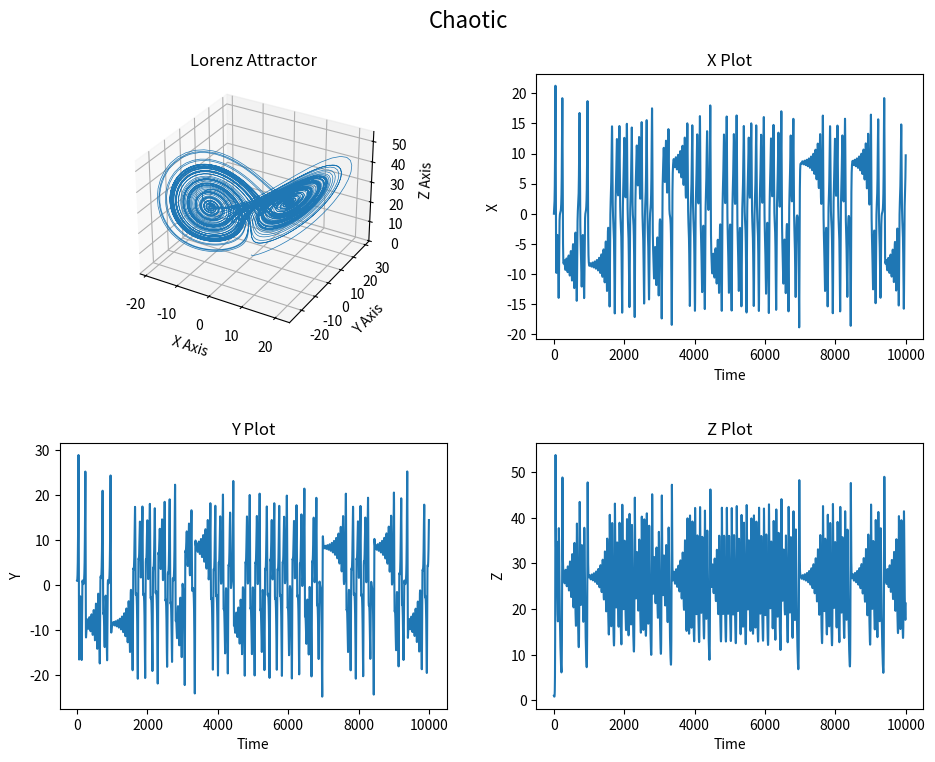
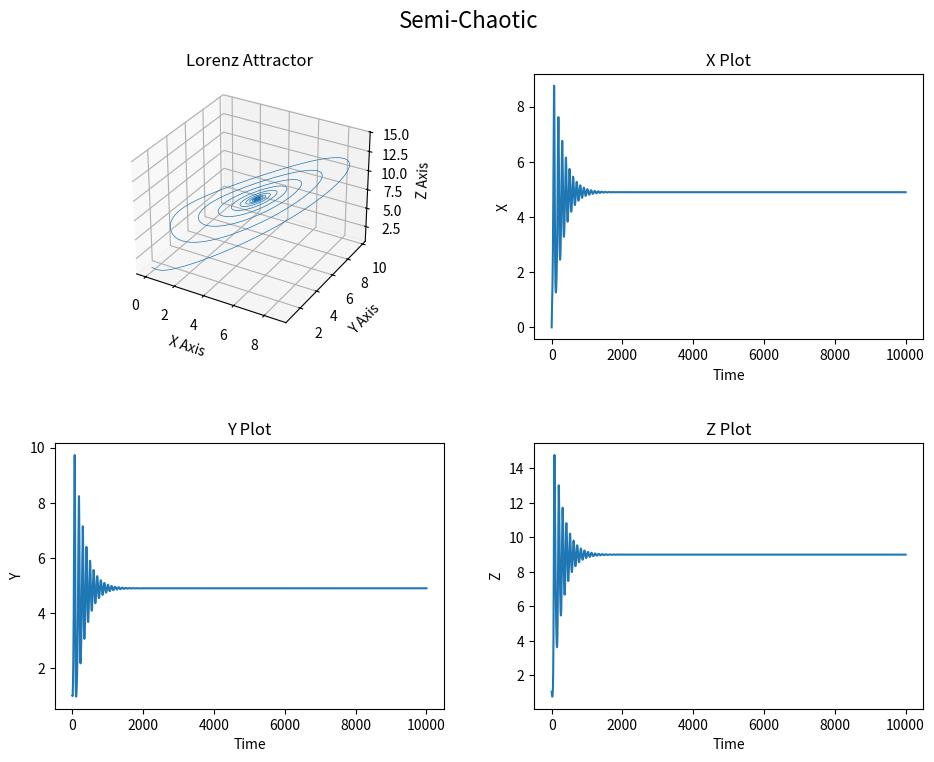
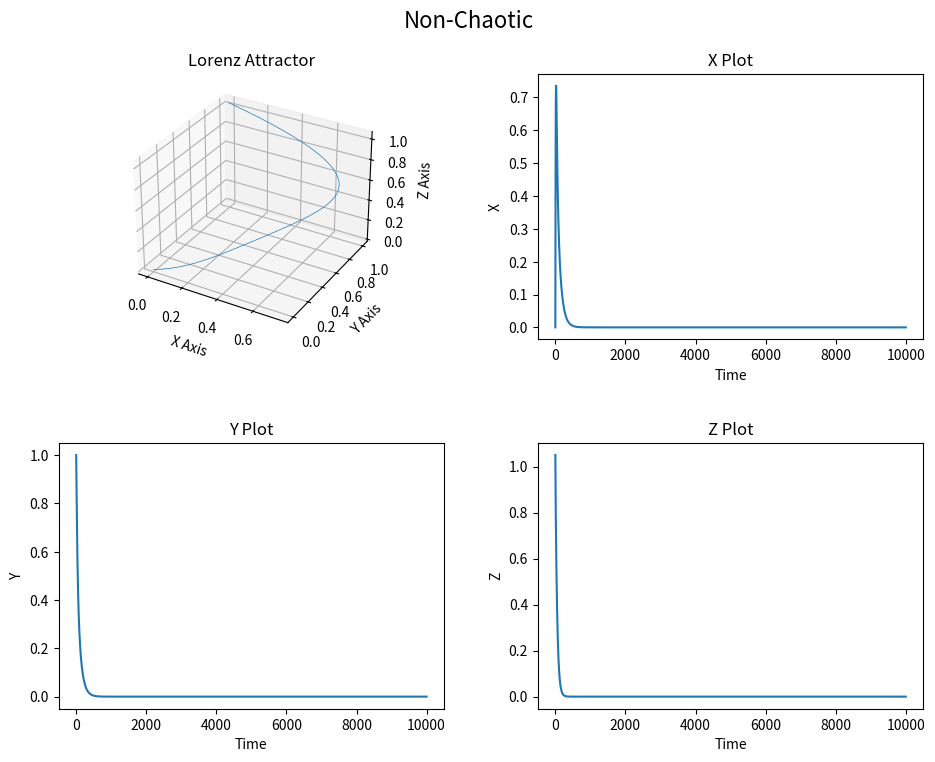

Reproduce these figures in Python, in order.
import numpy as np
import matplotlib.pyplot as plt
from mpl_toolkits.mplot3d import Axes3D  # noqa: F401 unused import

def lorenz(x, y, z, s=10, r=28, b=2.667):
    x_dot = s*(y - x)
    y_dot = r*x - y - x*z
    z_dot = x*y - b*z
    return x_dot, y_dot, z_dot

def plot_lorenz(r, title):
    dt = 0.01
    num_steps = 10000
    
    xs = np.empty(num_steps + 1)
    ys = np.empty(num_steps + 1)
    zs = np.empty(num_steps + 1)
    
    xs[0], ys[0], zs[0] = (0., 1., 1.05)
    
    for i in range(num_steps):
        x_dot, y_dot, z_dot = lorenz(xs[i], ys[i], zs[i], r=r)
        xs[i + 1] = xs[i] + (x_dot * dt)
        ys[i + 1] = ys[i] + (y_dot * dt)
        zs[i + 1] = zs[i] + (z_dot * dt)
    
    # 3D plot
    fig = plt.figure(figsize=(10, 8))
    
    ax = fig.add_subplot(221, projection='3d')
    ax.plot(xs, ys, zs, lw=0.5)
    ax.set_xlabel("X Axis")
    ax.set_ylabel("Y Axis")
    ax.set_zlabel("Z Axis")
    ax.set_title("Lorenz Attractor")
    
    # X plot
    ax2 = fig.add_subplot(222)
    ax2.plot(xs)
    ax2.set_xlabel('Time')
    ax2.set_ylabel('X')
    ax2.set_title('X Plot')
    
    # Y plot
    ax3 = fig.add_subplot(223)
    ax3.plot(ys)
    ax3.set_xlabel('Time')
    ax3.set_ylabel('Y')
    ax3.set_title('Y Plot')
    
    # Z plot
    ax4 = fig.add_subplot(224)
    ax4.plot(zs)
    ax4.set_xlabel('Time')
    ax4.set_ylabel('Z')
    ax4.set_title('Z Plot')
    
    plt.tight_layout(pad=3.0)
    plt.suptitle(title, fontsize=16)
    plt.subplots_adjust(top=0.9)
    plt.show()

# Plot for each scenario
plot_lorenz(28, "Chaotic")
plot_lorenz(10, "Semi-Chaotic")
plot_lorenz(0, "Non-Chaotic")
